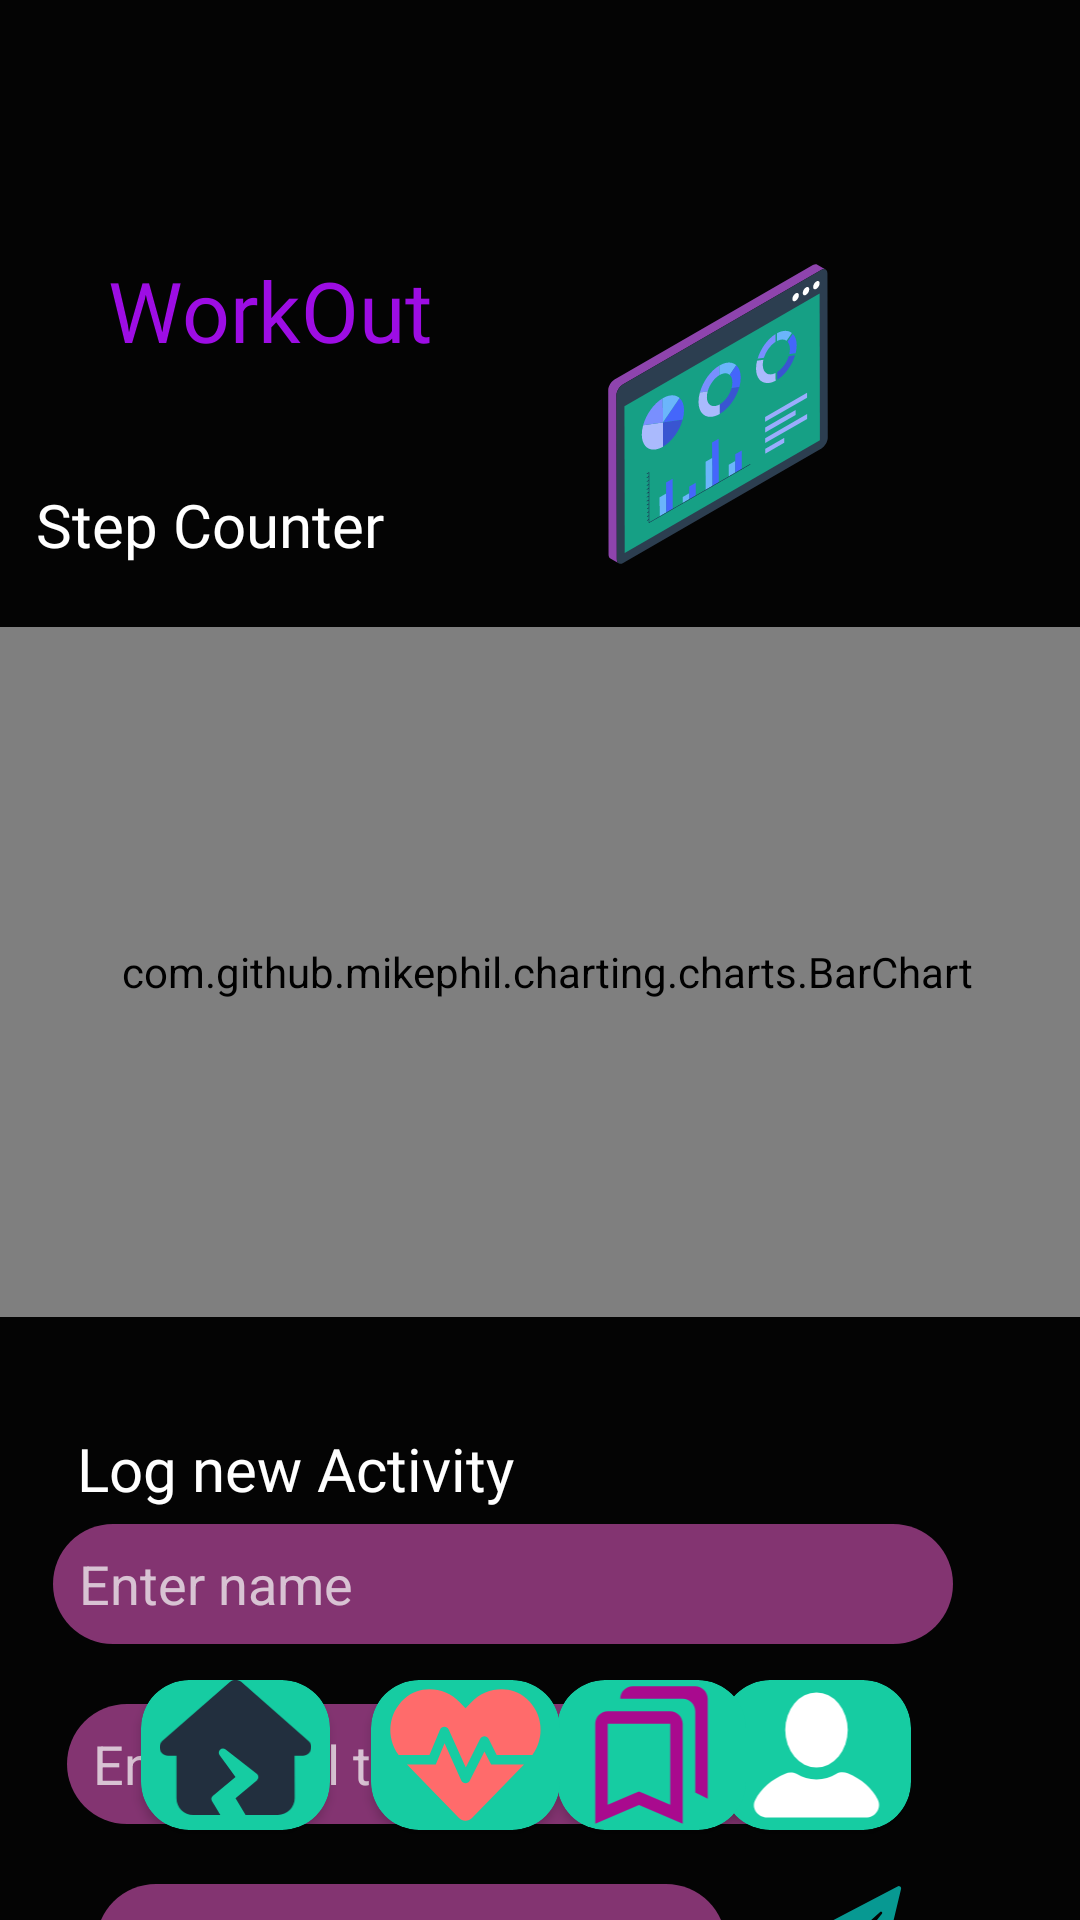

This screen was rendered from an Android layout file. Write that file and the resources it references.
<!-- AndroidManifest.xml: application theme Theme.FinalVersion -->
<!-- res/layout/activity_workout.xml -->
<?xml version="1.0" encoding="utf-8"?>
<androidx.constraintlayout.widget.ConstraintLayout xmlns:android="http://schemas.android.com/apk/res/android"
    xmlns:app="http://schemas.android.com/apk/res-auto"
    xmlns:tools="http://schemas.android.com/tools"
    android:layout_width="match_parent"
    android:layout_height="match_parent"
    android:background="#040404"
    tools:context=".Workout">


    <TextView
        android:id="@+id/textView2"
        android:layout_width="150dp"
        android:layout_height="37dp"
        android:layout_marginStart="36dp"
        android:layout_marginTop="4dp"
        android:fontFamily="@font/black_ops_one"
        android:text="WorkOut"
        android:textColor="#9D0DE4"
        android:textSize="28sp"
        app:layout_constraintBottom_toTopOf="@+id/textView29"
        app:layout_constraintEnd_toStartOf="@+id/imageView3"
        app:layout_constraintHorizontal_bias="0.0"
        app:layout_constraintStart_toStartOf="parent"
        app:layout_constraintTop_toTopOf="parent"
        app:layout_constraintVertical_bias="0.671" />

    <com.github.mikephil.charting.charts.BarChart
        android:id="@+id/barChart_view"
        android:layout_width="400dp"
        android:layout_height="230dp"
        android:layout_marginTop="172dp"
        app:layout_constraintBottom_toTopOf="@+id/textView37"
        app:layout_constraintEnd_toEndOf="parent"
        app:layout_constraintHorizontal_bias="0.454"
        app:layout_constraintStart_toStartOf="parent"
        app:layout_constraintTop_toTopOf="parent" />

    <androidx.cardview.widget.CardView
        android:id="@+id/home_button"
        android:layout_width="63dp"
        android:layout_height="50dp"
        app:cardBackgroundColor="#16CCA2"
        app:cardCornerRadius="16dp"
        app:layout_constraintBottom_toBottomOf="parent"
        app:layout_constraintEnd_toStartOf="@+id/study_button"
        app:layout_constraintHorizontal_bias="0.774"
        app:layout_constraintStart_toStartOf="parent"
        app:layout_constraintTop_toTopOf="parent"
        app:layout_constraintVertical_bias="0.949">

        <ImageView
            android:id="@+id/home_page"
            android:layout_width="match_parent"
            android:layout_height="45dp"
            android:clickable="true"
            android:onClick="onHomePageClicked"
            android:src="@drawable/home" />
    </androidx.cardview.widget.CardView>

    <androidx.cardview.widget.CardView
        android:id="@+id/workout_button"
        android:layout_width="63dp"
        android:layout_height="50dp"
        app:cardBackgroundColor="#16CCA2"
        app:cardCornerRadius="16dp"
        app:layout_constraintBottom_toBottomOf="parent"
        app:layout_constraintEnd_toEndOf="parent"
        app:layout_constraintHorizontal_bias="0.81"
        app:layout_constraintStart_toStartOf="parent"
        app:layout_constraintTop_toTopOf="parent"
        app:layout_constraintVertical_bias="0.949">

        <ImageView
            android:id="@+id/profile_page"
            android:layout_width="match_parent"
            android:layout_height="match_parent"
            android:onClick="onStudyPageClicked"
            app:srcCompat="@drawable/profile" />
    </androidx.cardview.widget.CardView>

    <androidx.cardview.widget.CardView
        android:id="@+id/profile_button"
        android:layout_width="63dp"
        android:layout_height="50dp"
        android:layout_marginStart="196dp"
        app:cardBackgroundColor="#16CCA2"
        app:cardCornerRadius="16dp"
        app:layout_constraintBottom_toBottomOf="parent"
        app:layout_constraintEnd_toStartOf="@+id/workout_button"
        app:layout_constraintHorizontal_bias="0.565"
        app:layout_constraintStart_toStartOf="parent"
        app:layout_constraintTop_toTopOf="parent"
        app:layout_constraintVertical_bias="0.949">

        <ImageView
            android:id="@+id/study_page"
            android:layout_width="match_parent"
            android:layout_height="match_parent"
            android:clickable="true"
            android:onClick="onStudyPageClicked"
            app:srcCompat="@drawable/outline_bookmarks_24" />
    </androidx.cardview.widget.CardView>

    <androidx.cardview.widget.CardView
        android:id="@+id/study_button"
        android:layout_width="63dp"
        android:layout_height="50dp"
        android:layout_marginStart="124dp"
        app:cardBackgroundColor="#16CCA2"
        app:cardCornerRadius="16dp"
        app:layout_constraintBottom_toBottomOf="parent"
        app:layout_constraintEnd_toStartOf="@+id/profile_button"
        app:layout_constraintHorizontal_bias="0.333"
        app:layout_constraintStart_toStartOf="parent"
        app:layout_constraintTop_toTopOf="parent"
        app:layout_constraintVertical_bias="0.949">

        <ImageView
            android:id="@+id/workout_page"
            android:layout_width="match_parent"
            android:layout_height="match_parent"
            app:srcCompat="@drawable/heart" />
    </androidx.cardview.widget.CardView>

    <ImageView
        android:id="@+id/imageView3"
        android:layout_width="194dp"
        android:layout_height="104dp"
        app:layout_constraintBottom_toTopOf="@+id/barChart_view"
        app:layout_constraintEnd_toEndOf="parent"
        app:layout_constraintHorizontal_bias="0.857"
        app:layout_constraintStart_toStartOf="parent"
        app:layout_constraintTop_toTopOf="parent"
        app:layout_constraintVertical_bias="0.819"
        app:srcCompat="@drawable/graphs" />

    <TextView
        android:id="@+id/textView29"
        android:layout_width="wrap_content"
        android:layout_height="wrap_content"
        android:fontFamily="@font/almendra_sc"
        android:text="Step Counter"
        android:textColor="#ffffff"
        android:textSize="20sp"
        app:layout_constraintBottom_toTopOf="@+id/barChart_view"
        app:layout_constraintEnd_toStartOf="@+id/imageView3"
        app:layout_constraintHorizontal_bias="0.458"
        app:layout_constraintStart_toStartOf="parent"
        app:layout_constraintTop_toTopOf="parent"
        app:layout_constraintVertical_bias="0.886" />

    <EditText
        android:id="@+id/activityName"
        android:layout_width="300dp"
        android:layout_height="40dp"
        android:layout_marginTop="508dp"
        android:background="@drawable/rounded_edittext_background"
        android:backgroundTint="#833471"
        android:ems="10"
        android:hint="  Enter name"
        android:inputType="text"
        android:textColor="@color/white"
        android:textColorHint="#BEF6F4F4"
        app:layout_constraintBottom_toTopOf="@+id/activityTime"
        app:layout_constraintEnd_toEndOf="parent"
        app:layout_constraintHorizontal_bias="0.297"
        app:layout_constraintStart_toStartOf="parent"
        app:layout_constraintTop_toTopOf="parent"
        app:layout_constraintVertical_bias="0.0" />

    <EditText
        android:id="@+id/activityTime"
        android:layout_width="250dp"
        android:layout_height="40dp"
        android:layout_marginTop="568dp"
        android:background="@drawable/rounded_edittext_background"
        android:backgroundTint="#833471"
        android:ems="10"
        android:hint="  Enter total time"
        android:inputType="number"
        android:textColor="@color/white"
        android:textColorHint="#BEF6F4F4"
        app:layout_constraintBottom_toTopOf="@+id/activityCalories"
        app:layout_constraintEnd_toEndOf="parent"
        app:layout_constraintHorizontal_bias="0.204"
        app:layout_constraintStart_toStartOf="parent"
        app:layout_constraintTop_toTopOf="parent"
        app:layout_constraintVertical_bias="0.0" />

    <EditText
        android:id="@+id/activityCalories"
        android:layout_width="wrap_content"
        android:layout_height="40dp"
        android:layout_marginStart="32dp"
        android:layout_marginTop="628dp"
        android:background="@drawable/rounded_edittext_background"
        android:backgroundTint="#833471"
        android:ems="10"
        android:hint="  Enter calories burned"
        android:inputType="number"
        android:textColor="@color/white"
        android:textColorHint="#BEF6F4F4"
        app:layout_constraintBottom_toTopOf="@+id/button"
        app:layout_constraintEnd_toStartOf="@+id/sendActivity"
        app:layout_constraintHorizontal_bias="0.0"
        app:layout_constraintStart_toStartOf="parent"
        app:layout_constraintTop_toTopOf="parent"
        app:layout_constraintVertical_bias="0.0" />

    <ImageView
        android:id="@+id/sendActivity"
        android:layout_width="41dp"
        android:layout_height="39dp"
        android:layout_marginTop="628dp"
        app:layout_constraintBottom_toTopOf="@+id/button"
        app:layout_constraintEnd_toEndOf="parent"
        app:layout_constraintHorizontal_bias="0.821"
        app:layout_constraintStart_toStartOf="parent"
        app:layout_constraintTop_toTopOf="parent"
        app:layout_constraintVertical_bias="0.027"
        app:srcCompat="@drawable/send" />

    <TextView
        android:id="@+id/textView37"
        android:layout_width="wrap_content"
        android:layout_height="wrap_content"
        android:layout_marginTop="476dp"
        android:fontFamily="@font/almendra_sc"
        android:text="Log new Activity"
        android:textColor="#ffffff"
        android:textSize="20sp"
        app:layout_constraintBottom_toTopOf="@+id/activityName"
        app:layout_constraintEnd_toEndOf="parent"
        app:layout_constraintHorizontal_bias="0.119"
        app:layout_constraintStart_toStartOf="parent"
        app:layout_constraintTop_toTopOf="parent"
        app:layout_constraintVertical_bias="0.0" />

    <Button
        android:id="@+id/button"
        android:layout_width="150dp"
        android:layout_height="wrap_content"
        android:layout_marginTop="696dp"
        android:text="BMI Calculator"
        android:onClick="onBMIPageClicked"
        app:layout_constraintBottom_toTopOf="@+id/home_button"
        app:layout_constraintEnd_toEndOf="parent"
        app:layout_constraintHorizontal_bias="0.467"
        app:layout_constraintStart_toStartOf="parent"
        app:layout_constraintTop_toTopOf="parent"
        app:layout_constraintVertical_bias="0.0" />

</androidx.constraintlayout.widget.ConstraintLayout>
<!-- resources referenced by this layout -->
<resources>
  <color name="white">#FFFFFFFF</color>
  <!-- drawable graphs: vector/xml drawable (drawable, 7012 chars, omitted) -->
  <!-- drawable heart (drawable) -->
  <vector android:height="21dp" android:viewportHeight="512"
      android:viewportWidth="576" android:width="23.625dp" xmlns:android="http://schemas.android.com/apk/res/android">
      <path android:fillColor="#ff6b6b" android:pathData="M352.4,243.8l-49.83,99.5c-6.01,12 -23.41,11.62 -28.92,-0.63L216.7,216.3l-30.05,71.75L88.55,288l176.4,182.2c12.66,13.07 33.36,13.07 46.03,0l176.4,-182.2l-112.1,0.01L352.4,243.8zM495.2,62.86c-54.36,-46.98 -137.5,-38.5 -187.5,13.06L288,96.25L268.3,75.92C218.3,24.36 135.2,15.88 80.81,62.86C23.37,112.5 16.84,197.6 60.18,256h105l35.93,-86.25c5.51,-12.88 23.66,-13.12 29.54,-0.38l58.21,129.4l49.07,-98c5.88,-11.75 22.78,-11.75 28.67,0l27.67,55.25h121.5C559.2,197.6 552.6,112.5 495.2,62.86z"/>
  </vector>
  <!-- drawable home (drawable) -->
  <vector android:height="21.333334dp" android:viewportHeight="512"
      android:viewportWidth="576" android:width="24dp" xmlns:android="http://schemas.android.com/apk/res/android">
      <path android:fillColor="#222f3e" android:pathData="M511.8,287.6L512.5,447.7C512.6,483.2 483.9,512 448.5,512H326.4L288,448L368.8,380.7C376.6,374.1 376.5,362.1 368.5,355.8L250.6,263.2C235.1,251.7 216.8,270.1 227.8,285.2L288,368L202.5,439.2C196.5,444.3 194.1,452.1 199.1,459.8L230.4,512H128.1C92.75,512 64.09,483.3 64.09,448V287.6H32.05C14.02,287.6 0,273.5 0,255.5C0,246.5 3,238.5 10.01,231.5L266.4,8.02C273.4,1 281.4,0 288.4,0C295.4,0 303.4,2 309.5,7.01L564.8,231.5C572.8,238.5 576.9,246.5 575.8,255.5C575.8,273.5 560.8,287.6 543.8,287.6H511.8z"/>
  </vector>
  <!-- drawable outline_bookmarks_24 (drawable) -->
  <vector android:height="24dp" android:tint="#A90A8E"
      android:viewportHeight="24" android:viewportWidth="24"
      android:width="24dp" xmlns:android="http://schemas.android.com/apk/res/android">
      <path android:fillColor="@android:color/white" android:pathData="M15,7v12.97l-4.21,-1.81 -0.79,-0.34 -0.79,0.34L5,19.97L5,7h10m4,-6L8.99,1C7.89,1 7,1.9 7,3h10c1.1,0 2,0.9 2,2v13l2,1L21,3c0,-1.1 -0.9,-2 -2,-2zM15,5L5,5c-1.1,0 -2,0.9 -2,2v16l7,-3 7,3L17,7c0,-1.1 -0.9,-2 -2,-2z"/>
  </vector>
  <!-- drawable profile (drawable) -->
  <vector xmlns:android="http://schemas.android.com/apk/res/android"
      android:width="24dp"
      android:height="24dp"
      android:viewportWidth="24"
      android:viewportHeight="24">
    <path
        android:fillColor="#ffffff"
        android:pathData="M7,8a5,6 0,1 0,10 0a5,6 0,1 0,-10 0z"/>
    <path
        android:fillColor="#ffffff"
        android:pathData="M21.8,19.1c-0.9,-1.8 -2.6,-3.3 -4.8,-4.2c-0.6,-0.2 -1.3,-0.2 -1.8,0.1c-1,0.6 -2,0.9 -3.2,0.9s-2.2,-0.3 -3.2,-0.9C8.3,14.8 7.6,14.7 7,15c-2.2,0.9 -3.9,2.4 -4.8,4.2C1.5,20.5 2.6,22 4.1,22h15.8C21.4,22 22.5,20.5 21.8,19.1z"/>
  </vector>
  <!-- drawable rounded_edittext_background (drawable) -->
  <?xml version="1.0" encoding="utf-8"?>
  
  <shape xmlns:android="http://schemas.android.com/apk/res/android"
      android:shape="rectangle">
      <corners android:radius="20dp"/> 
  </shape>
  <!-- drawable send (drawable) -->
  <vector xmlns:android="http://schemas.android.com/apk/res/android"
      android:width="24dp"
      android:height="24dp"
      android:viewportWidth="24"
      android:viewportHeight="24">
    <path
        android:fillColor="#079992"
        android:pathData="M22.984,0.638a0.5,0.5 0,0 0,-0.718 -0.559L1.783,10.819a1.461,1.461 0,0 0,-0.1 2.527h0l4.56,2.882a0.25,0.25 0,0 0,0.3 -0.024L18.7,5.336a0.249,0.249 0,0 1,0.361 0.342L9.346,17.864a0.25,0.25 0,0 0,0.062 0.367L15.84,22.3a1.454,1.454 0,0 0,2.19 -0.895Z"/>
    <path
        android:fillColor="#079992"
        android:pathData="M7.885,19.182a0.251,0.251 0,0 0,-0.385 0.211c0,1.056 0,3.585 0,3.585a1,1 0,0 0,1.707 0.707l2.018,-2.017a0.251,0.251 0,0 0,-0.043 -0.388Z"/>
  </vector>
  <style name="Theme.FinalVersion" parent="android:Theme.Material.Light.NoActionBar" />
</resources>
